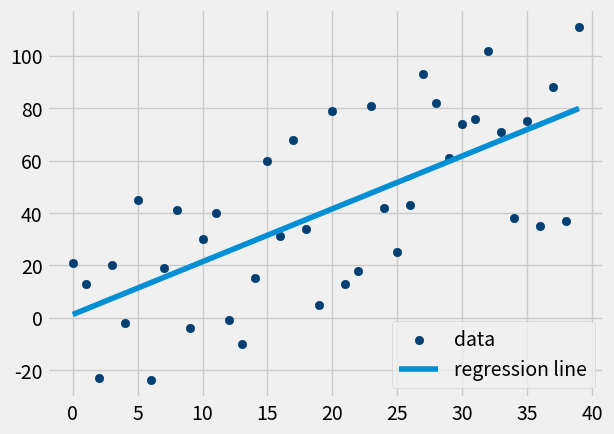

Python code for this plot:
#!/usr/bin/env python3
# -*- coding: utf-8 -*-
"""
Created on Fri Sep  8 13:25:11 2017

@author: akashmantry
"""

from statistics import mean
import numpy as np
import matplotlib.pyplot as plt
from matplotlib import style
import random

style.use('fivethirtyeight')


def create_dataset(number_of_points, variance, step=2, correlation=False):
    val = 1
    ys = []
    for i in range(number_of_points):
        y = val + random.randrange(-variance, variance)
        ys.append(y)
        if correlation and correlation=='pos':
            val+=step
        elif correlation and correlation=='neg':
            val-=step
    xs = [i for i in range(len(ys))]
    return np.array(xs, dtype=np.float64), np.array(ys, dtype=np.float64)
    

def best_fit_slope_and_intercept(xs, ys):
    m = ((mean(xs)*mean(ys)) - mean(xs*ys))/(mean(xs)**2 - mean(xs**2))
    b = mean(ys) - m*mean(xs)
    return m, b

# sum of square of difference between y_original and y_line
def squared_error(ys_original, ys_line):
    return sum((ys_original-ys_line)**2)

# accuracy or confidence
# r(square) = 1 - ((SE y(hat))/(SE(y(bar))))
def coefficient_of_determination(ys_original, ys_line):
    y_mean_line = [mean(ys_original) for y in ys_original]
    squared_error_regression_line = squared_error(ys_original, ys_line)
    squared_error_y_mean = squared_error(ys_original, y_mean_line)
    
    return 1 - (squared_error_regression_line/squared_error_y_mean)


xs, ys = create_dataset(40, 40, 2, correlation='pos')
m, b = best_fit_slope_and_intercept(xs, ys)

# y = mx + b
regression_line = [m*x + b for x in xs]

r_sqaured = coefficient_of_determination(ys, regression_line)
print(r_sqaured)

plt.scatter(xs,ys,color='#003F72', label = 'data')
plt.plot(xs, regression_line, label = 'regression line')
plt.legend(loc=4)
plt.show()



